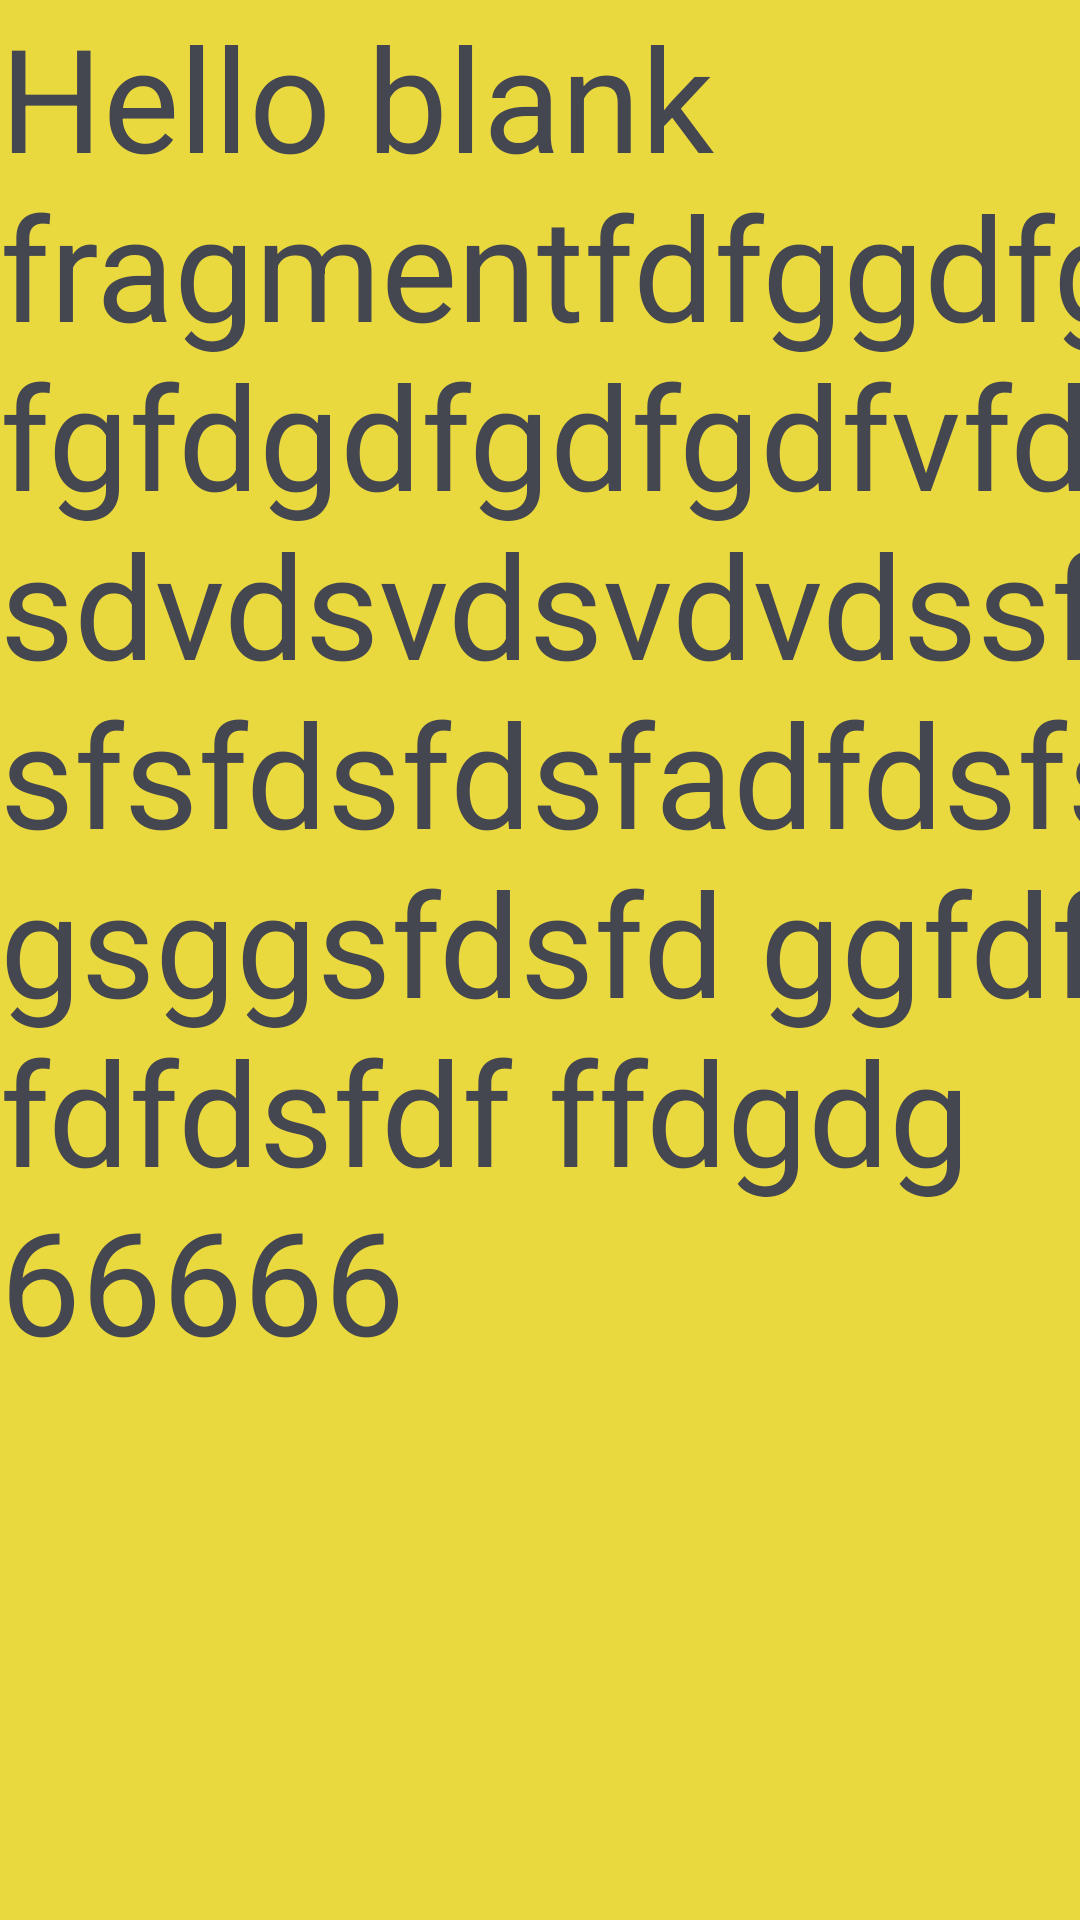

This screen was rendered from an Android layout file. Write that file and the resources it references.
<!-- AndroidManifest.xml: application theme Theme.SkyNet -->
<!-- res/layout/fragment_blank.xml -->
<?xml version="1.0" encoding="utf-8"?>
<ScrollView xmlns:android="http://schemas.android.com/apk/res/android"
    xmlns:tools="http://schemas.android.com/tools"
    android:layout_width="match_parent"
    android:layout_height="match_parent"
    android:background="#EAD83F"
    tools:context=".BlankFragment">

    


    <LinearLayout
        android:layout_width="wrap_content"
        android:layout_height="wrap_content"
        android:orientation="vertical">

        <TextView
            android:layout_width="423dp"
            android:layout_height="match_parent"
            android:text="@string/hello_blank_fragment"
            android:textSize="48sp" />
    </LinearLayout>
</ScrollView>
<!-- resources referenced by this layout -->
<resources>
  <string name="hello_blank_fragment">Hello blank fragment<br />fdfggdfgdfgfdgdfgdfgdfvfdvsdvdsvdsvdvdssffsfsfdsfdsfadfdsfs                                                                        gsggsfdsfd                                                           ggfdfgd                                                        fdfdsfdf                              ffdgdg                                                                                                   66666 </string>
  <style name="Theme.SkyNet" parent="Theme.Material3.DynamicColors.Light">
          
          <item name="colorPrimary">@color/purple_500</item>
          <item name="colorPrimaryVariant">@color/purple_700</item>
          <item name="colorOnPrimary">@color/white</item>
          
          <item name="colorSecondary">@color/teal_200</item>
          <item name="colorSecondaryVariant">@color/teal_700</item>
          <item name="colorOnSecondary">@color/black</item>
          
          <item name="android:statusBarColor" tools:targetApi="l">?attr/colorPrimaryVariant</item>
          
      </style>
  <color name="purple_500">#FF6200EE</color>
  <color name="purple_700">#FF3700B3</color>
  <color name="white">#FFFFFFFF</color>
  <color name="teal_200">#FF03DAC5</color>
  <color name="teal_700">#FF018786</color>
  <color name="black">#FF000000</color>
</resources>
